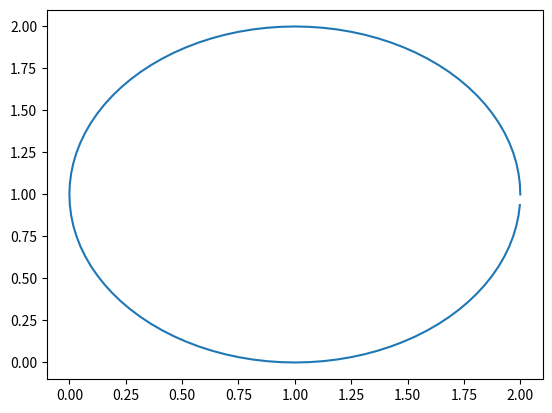

Source code (Python):
import numpy as np
import matplotlib.pyplot as plt


def circle(x, y, r, n_points=100):
    """

    :param x:
    :param y:
    :param r:
    :param n_points:
    :return:
    """
    c = np.zeros((n_points, 2))
    for i in range(0, n_points):
        sita = i * 2 * np.pi / n_points
        c[i, 0] = np.cos(sita) * r + x
        c[i, 1] = np.sin(sita) * r + y

    return c


def draw(c):
    """画"""
    (n, m) = c.shape
    plt.plot(c[:, 0], c[:, 1])
    plt.show()


if __name__ == '__main__':
    c = circle(1, 1, 1)
    draw(c)


